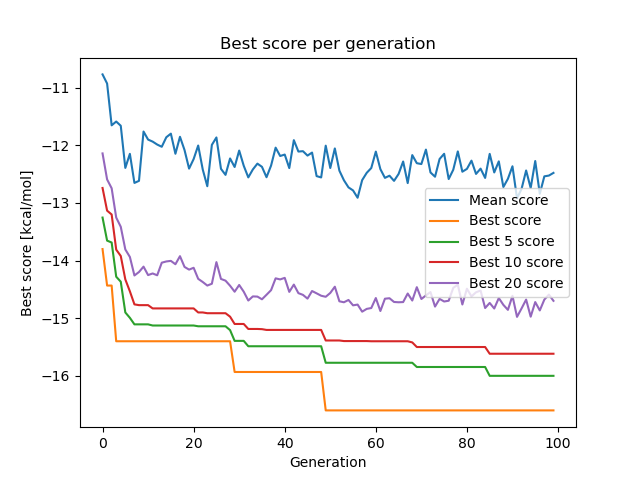

The data file committed next to this chart (first rows):
gen, mean_score, compound, best_5_score, best_10_score, best_20_score
0, -10.77, 3_5_7316 6_3_5247 4_4_5525 5_0_2029 5_2_…, -13.25, -12.74, -12.14
1, -10.93, 0_5_8740 5_4_5525 1_0_1133 2_5_7914 4_3_…, -13.65, -13.13, -12.59
2, -11.65, 3_2_1133 4_1_4764 3_2_8289 2_3_2515 5_2_…, -13.69, -13.2, -12.74
3, -11.59, 0_3_2029 5_0_2029 4_3_75 6_2_1919 4_2_81…, -14.28, -13.81, -13.25
4, -11.66, 5_3_2933 2_3_5165 3_2_4527 4_2_6611 4_1_…, -14.37, -13.92, -13.41
5, -12.39, 2_3_2515 6_3_5142 2_0_5165 3_1_2545 6_0_…, -14.9, -14.33, -13.81
6, -12.15, 4_3_2990 0_3_2990 4_0_2990 4_6_8167 2_1_…, -14.99, -14.53, -13.94
7, -12.65, 6_3_2990 4_2_2990 5_2_369 0_2_2309 0_2_2…, -15.11, -14.76, -14.26
8, -12.62, 5_3_85 3_2_8167 2_1_2990 4_4_2990 4_1_29…, -15.11, -14.77, -14.2
9, -11.76, 0_3_8369 0_2_8158 3_1_3312 4_2_2990 0_6_…, -15.11, -14.77, -14.1
10, -11.9, 0_2_7044 3_0_2990 2_1_3402 0_5_2990 5_2_…, -15.11, -14.77, -14.25
11, -11.94, 4_1_3312 4_4_2990 0_0_3708 6_6_2990 0_4_…, -15.13, -14.83, -14.22
12, -11.99, 6_5_2990 0_0_2990 0_2_8259 4_3_2990 6_2_…, -15.13, -14.83, -14.26
13, -12.02, 4_3_2990 5_1_5012 1_4_2990 6_1_2990 4_5_…, -15.13, -14.83, -14.04
14, -11.86, 1_4_2990 4_3_4895 2_4_2990 3_0_2990 2_2_…, -15.13, -14.83, -14.02
15, -11.8, 0_6_2990 0_2_3302 1_0_2990 4_3_5219 4_3_…, -15.13, -14.83, -14.01
16, -12.15, 1_3_2990 6_5_1168 6_3_1168 4_3_6434 0_3_…, -15.13, -14.83, -14.06
17, -11.85, 6_3_2990 0_2_2990 0_2_1168 4_0_6644 0_3_…, -15.13, -14.83, -13.92
18, -12.08, 4_2_2990 0_3_1960 4_3_1661 0_1_2545 6_1_…, -15.13, -14.83, -14.11
19, -12.4, 0_1_2990 4_3_2990 3_2_1661 6_2_2990 6_3_…, -15.13, -14.83, -14.16
20, -12.24, 1_0_2990 5_3_6560 0_1_6119 3_1_2990 2_1_…, -15.13, -14.83, -14.13
21, -12, 0_0_2990 0_3_6730 1_1_8943 4_3_200 2_1_2…, -15.14, -14.9, -14.32
22, -12.42, 5_1_2417 4_2_6414 6_2_1014 1_3_225 5_1_1…, -15.14, -14.9, -14.37
23, -12.71, 0_0_4270 0_1_1960 2_4_2679 1_3_2990 0_4_…, -15.14, -14.91, -14.43
24, -11.99, 3_3_2990 5_3_2990 0_3_5946 4_5_4270 1_3_…, -15.14, -14.91, -14.4
25, -11.86, 0_6_5946 1_4_2990 0_6_2517 2_3_2990 6_4_…, -15.14, -14.91, -14.03
26, -12.41, 6_2_2990 0_2_9201 5_3_2990 2_3_2990 0_3_…, -15.14, -14.91, -14.32
27, -12.51, 1_3_2990 1_2_5515 3_1_1960 0_2_1513 1_2_…, -15.14, -14.91, -14.35
28, -12.23, 3_6_2990 0_2_2990 4_5_2990 5_3_9449 0_4_…, -15.21, -14.97, -14.44
29, -12.38, 6_3_37 6_3_2990 1_2_2990 3_3_4270 6_1_29…, -15.39, -15.1, -14.54
30, -12.09, 6_5_2990 1_5_2990 6_1_1960 4_3_37 3_3_59…, -15.39, -15.1, -14.42
31, -12.35, 4_3_4270 0_5_2990 6_3_4270 6_6_2990 4_1_…, -15.39, -15.1, -14.54
32, -12.56, 1_5_2990 0_1_2990 0_2_7957 1_2_2990 6_0_…, -15.49, -15.19, -14.69
33, -12.42, 6_2_2990 5_6_4270 5_3_5946 4_4_37 6_3_29…, -15.49, -15.19, -14.62
34, -12.32, 2_1_4270 1_3_2990 3_2_2990 4_4_4270 1_1_…, -15.49, -15.19, -14.62
35, -12.37, 3_0_2990 1_5_2990 0_1_8811 0_2_7240 6_1_…, -15.49, -15.19, -14.67
36, -12.55, 5_3_2990 1_3_7665 0_1_2990 0_2_7240 4_2_…, -15.49, -15.2, -14.59
37, -12.35, 0_1_8811 0_3_7665 1_1_2990 0_0_8915 3_1_…, -15.49, -15.2, -14.51
38, -12.04, 0_4_2990 1_1_2990 0_2_9586 1_2_2990 2_6_…, -15.49, -15.2, -14.31
39, -12.18, 2_5_4270 1_4_7240 5_3_2990 0_2_8289 1_3_…, -15.49, -15.2, -14.33
40, -12.16, 0_2_2990 5_4_9482 3_2_2990 3_4_2563 2_2_…, -15.49, -15.2, -14.3
41, -12.39, 0_2_6682 3_1_2990 0_3_2990 6_4_1837 4_1_…, -15.49, -15.2, -14.54
42, -11.91, 6_5_7665 4_3_4999 6_1_7240 1_3_3884 1_5_…, -15.49, -15.2, -14.42
43, -12.11, 3_0_8896 2_2_7240 6_0_1351 0_6_5247 0_2_…, -15.49, -15.2, -14.57
44, -12.1, 1_3_2990 0_3_4270 4_3_4037 4_3_7665 0_3_…, -15.49, -15.2, -14.59
45, -12.18, 0_2_2990 0_3_2990 4_2_1960 5_3_2990 6_3_…, -15.49, -15.2, -14.66
46, -12.13, 0_1_2990 0_2_9202 0_2_2990 6_3_287 6_2_2…, -15.49, -15.2, -14.53
47, -12.53, 1_1_2990 5_2_7665 2_3_4721 0_5_7283 0_5_…, -15.49, -15.2, -14.57
48, -12.56, 4_2_7240 4_5_2990 0_1_5531 4_2_7665 1_1_…, -15.49, -15.2, -14.61
49, -12.01, 0_1_7240 0_3_7240 6_4_2469 0_1_7665 0_6_…, -15.77, -15.39, -14.63
50, -12.39, 2_3_4612 3_2_7240 0_3_5745 5_3_2990 3_6_…, -15.77, -15.39, -14.56
51, -12.05, 3_2_7240 5_5_9530 0_5_865 0_3_2469 4_2_6…, -15.77, -15.39, -14.45
52, -12.44, 1_0_2990 1_3_7665 5_3_2469 6_6_7240 0_2_…, -15.77, -15.39, -14.71
53, -12.61, 6_5_4270 5_3_7240 4_3_2990 6_3_7665 4_0_…, -15.77, -15.4, -14.72
54, -12.73, 6_2_2990 6_1_2469 0_2_5239 3_3_7665 5_2_…, -15.77, -15.4, -14.68
55, -12.78, 0_6_2469 0_3_2990 0_3_1089 6_0_2469 3_3_…, -15.77, -15.4, -14.78
56, -12.91, 3_4_2990 1_1_1089 6_3_2990 0_5_9565 6_3_…, -15.77, -15.4, -14.76
57, -12.6, 5_2_2469 4_3_2990 5_3_2990 0_2_7240 0_3_…, -15.77, -15.4, -14.89
58, -12.48, 3_5_7240 4_3_2990 3_5_2469 0_1_4270 3_3_…, -15.77, -15.4, -14.84
59, -12.39, 3_3_2990 0_4_5506 0_6_2990 2_3_2990 0_3_…, -15.77, -15.4, -14.82
... 40 more rows
